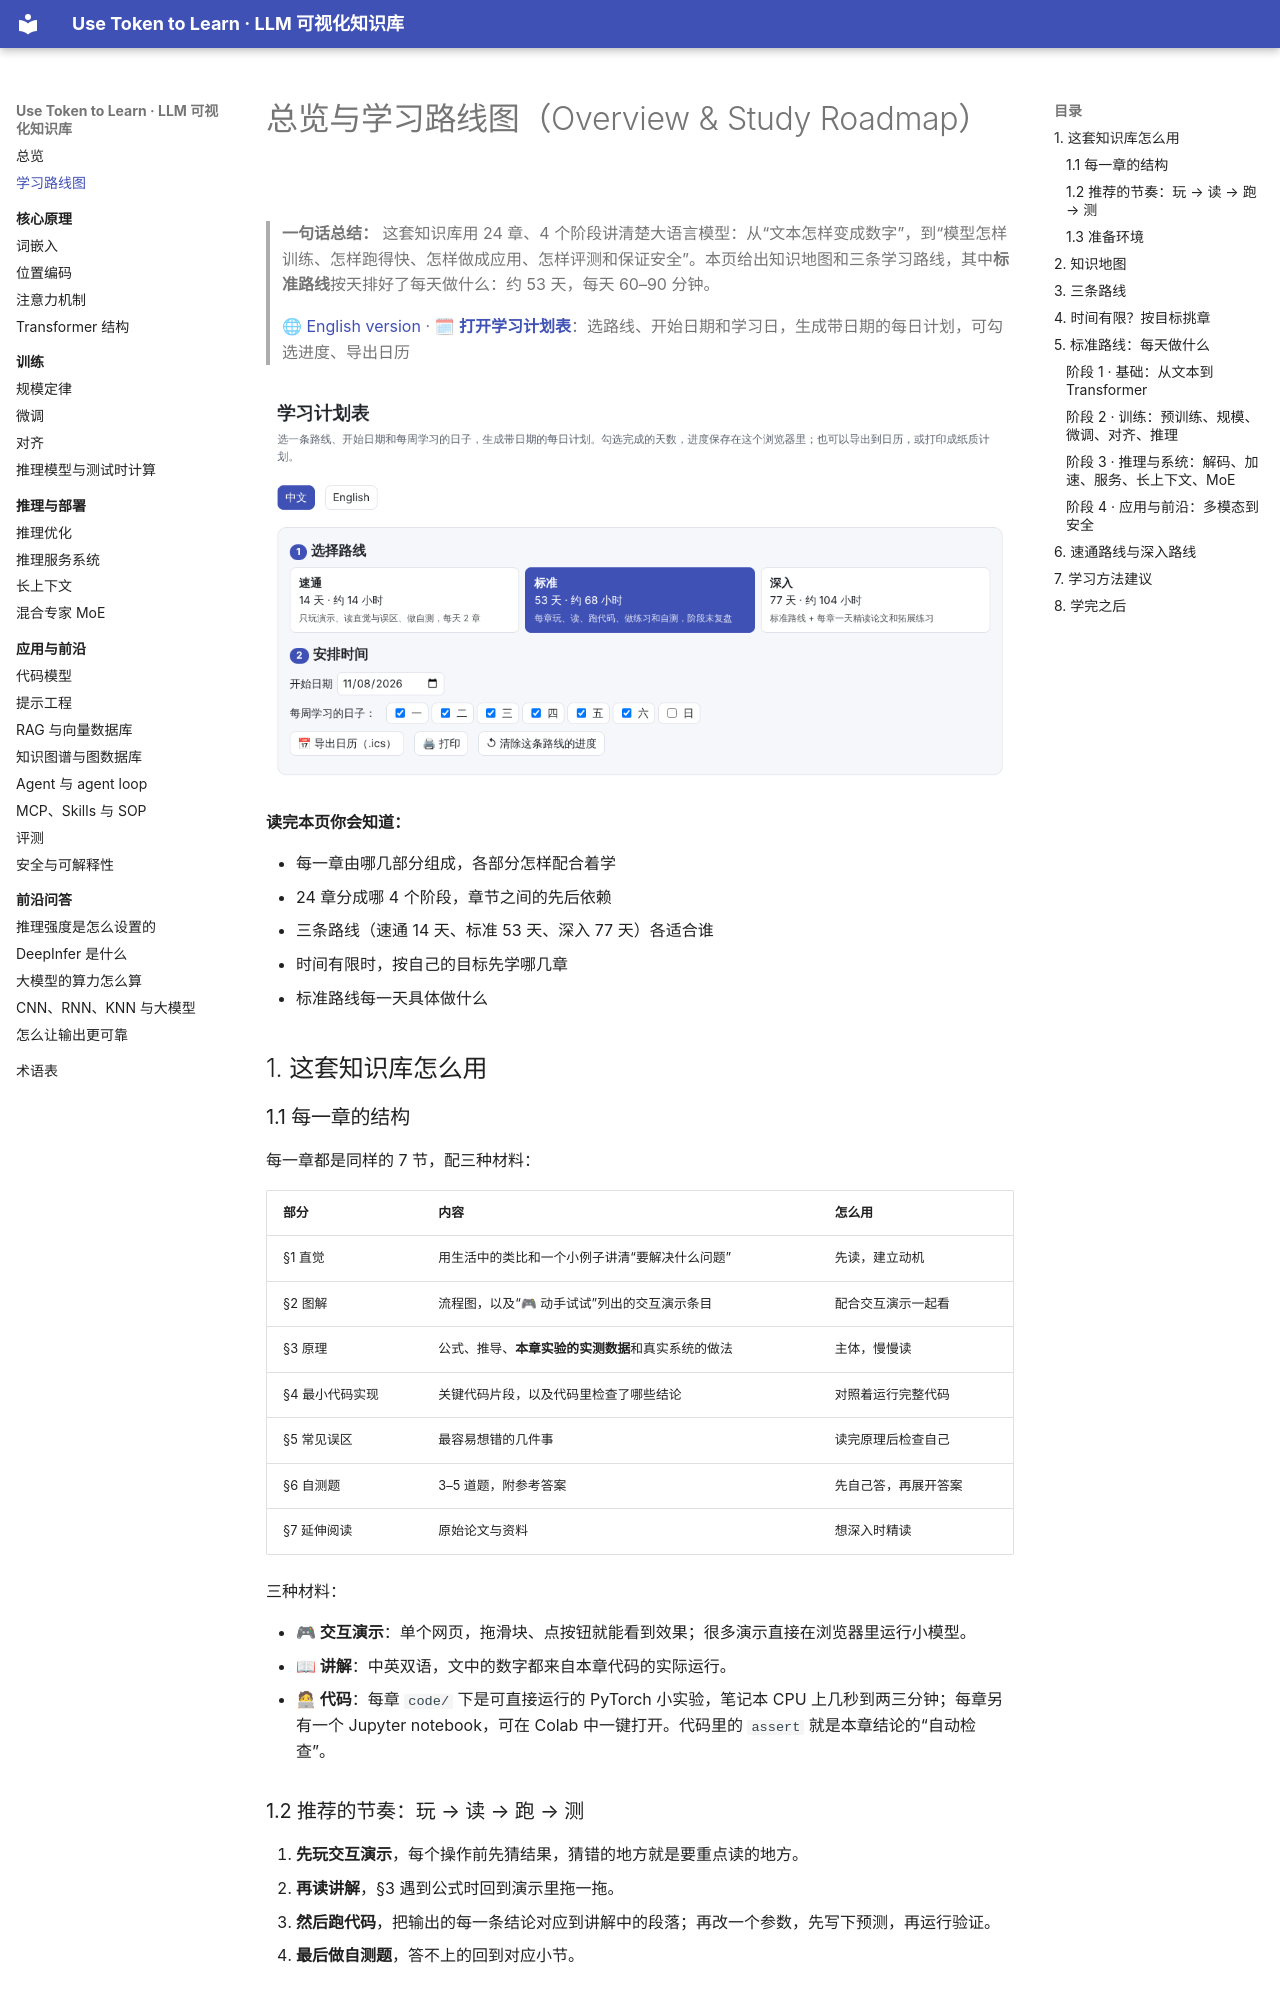

repository: BaiYuBY/use_token_to_learn · page: 00-overview/index.html · generator: mkdocs

# 总览与学习路线图（Overview & Study Roadmap）

> **一句话总结：** 这套知识库用 24 章、4 个阶段讲清楚大语言模型：从“文本怎样变成数字”，到“模型怎样训练、怎样跑得快、怎样做成应用、怎样评测和保证安全”。本页给出知识地图和三条学习路线，其中**标准路线**按天排好了每天做什么：约 53 天，每天 60–90 分钟。
>
> 🌐 [English version](README.en.md) · 🗓 **[打开学习计划表](interactive/planner.html?lang=zh)**：选路线、开始日期和学习日，生成带日期的每日计划，可勾选进度、导出日历

[![学习计划表预览](assets/interactive-preview.png)](interactive/planner.html?lang=zh)

**读完本页你会知道：**

- 每一章由哪几部分组成，各部分怎样配合着学
- 24 章分成哪 4 个阶段，章节之间的先后依赖
- 三条路线（速通 14 天、标准 53 天、深入 77 天）各适合谁
- 时间有限时，按自己的目标先学哪几章
- 标准路线每一天具体做什么

## 1. 这套知识库怎么用

### 1.1 每一章的结构

每一章都是同样的 7 节，配三种材料：

| 部分 | 内容 | 怎么用 |
|---|---|---|
| §1 直觉 | 用生活中的类比和一个小例子讲清“要解决什么问题” | 先读，建立动机 |
| §2 图解 | 流程图，以及“🎮 动手试试”列出的交互演示条目 | 配合交互演示一起看 |
| §3 原理 | 公式、推导、**本章实验的实测数据**和真实系统的做法 | 主体，慢慢读 |
| §4 最小代码实现 | 关键代码片段，以及代码里检查了哪些结论 | 对照着运行完整代码 |
| §5 常见误区 | 最容易想错的几件事 | 读完原理后检查自己 |
| §6 自测题 | 3–5 道题，附参考答案 | 先自己答，再展开答案 |
| §7 延伸阅读 | 原始论文与资料 | 想深入时精读 |

三种材料：

- **🎮 交互演示**：单个网页，拖滑块、点按钮就能看到效果；很多演示直接在浏览器里运行小模型。
- **📖 讲解**：中英双语，文中的数字都来自本章代码的实际运行。
- **🧑💻 代码**：每章 `code/` 下是可直接运行的 PyTorch 小实验，笔记本 CPU 上几秒到两三分钟；每章另有一个 Jupyter notebook，可在 Colab 中一键打开。代码里的 `assert` 就是本章结论的“自动检查”。

### 1.2 推荐的节奏：玩 → 读 → 跑 → 测

1. **先玩交互演示**，每个操作前先猜结果，猜错的地方就是要重点读的地方。
2. **再读讲解**，§3 遇到公式时回到演示里拖一拖。
3. **然后跑代码**，把输出的每一条结论对应到讲解中的段落；再改一个参数，先写下预测，再运行验证。
4. **最后做自测题**，答不上的回到对应小节。

### 1.3 准备环境

两种方式任选一种：

- **不装任何东西**：在[在线网站](https://baiyuby.github.io/use_token_to_learn/)读讲解、玩演示；需要跑代码时，点每章顶部的“在 Colab 中打开”。
- **在本地运行**：

```bash
git clone https://github.com/BaiYuBY/use_token_to_learn.git
```

```bash
cd use_token_to_learn && pip install -r requirements.txt
```

```bash
python docs/01-tokenization/code/bpe.py
```

本地还可以用 `make serve` 预览网站，用 `make code` 运行全部代码。不需要 GPU，也不需要任何 API key。

遇到不认识的术语，查[术语表](../glossary.md)；一些具体又新鲜的问题，见[前沿问答](../qa/index.md)。
